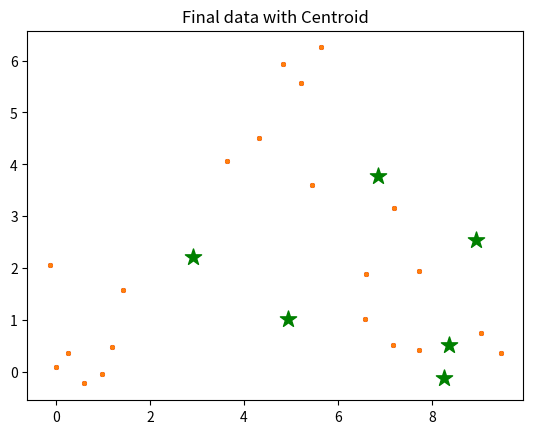

Source code (Python):
# Clustering using K-Mean algorithm
# In this case study we are generating the data set at run time randomly and apply user defined K - Mean algorithm.

import numpy as np
import pandas as pd
from copy import deepcopy
from matplotlib import pyplot as plt

def MarvellousKMean():
    print("----------------------------------------");
    # Set three centers, the model should predict similar results
    center_1 = np.array([1,1])
    print(center_1)
    print("---------------------------------------");
    center_2 = np.array([5,5])
    print(center_2)
    print("---------------------------------------");
    center_3 = np.array([8,1])
    print(center_3)
    print("---------------------------------------");
    # Generate random data and center it to the three centers
    data_1 = np.random.randn(7,2)+center_1
    print("Elements of first cluster with size"+str(len(data_1)))
    print(data_1)
    print("--------------------------------------");
    data_2 = np.random.randn(7,2)+ center_2
    print("Elements of second cluster with size"+str(len(data_2)))
    print(data_2)
    print("--------------------------------------");
    data_3 = np.random.randn(7,2)+center_3
    print("Elements of third cluster with size"+str(len(data_3)))
    print(data_3)
    print("--------------------------------------");
    data = np.concatenate((data_1, data_2, data_3), axis = 0)
    print("Size of complete data set"+str(len(data)))
    print(data)
    print("--------------------------------------");

    plt.scatter(data[:,0], data[:,1], s=7)
    plt.title('Input Dataset')
    plt.show()
    print("---------------------------------------");
    # Number of clusters
    k = 3


    # Number of training data
    n = data.shape[0]
    print("Total number of elements are",n)
    print("----------------------------------------");
    # Number of features in the data
    c = data.shape[1]
    print("Total number of features are",c)
    print("----------------------------------------");
    # Generate random centers, here we use sigma and mean to ensure it represents the whole data
    mean = np.mean(data, axis = 0)
    print("Value of mean",mean)
    print("----------------------------------------");
    # Calculate standard deviation
    std = np.std(data, axis = 0)
    print("Value of std",std)
    print("----------------------------------------");
    centers = np.random.randn(k,c)*std + mean
    print("Random points are",centers)
    print("----------------------------------------");
    # Plot the data and the centers generated as random
    plt.scatter(data[:,0], data[:,1],c='r', s = 7)
    plt.scatter(centers[:,0], centers[:,1], marker ='*', c='g', s=150)
    plt.title('Input Dataset with random centroid *')
    plt.show()
    print("----------------------------------------");

    centers_old = np.zeros(centers.shape)   # to store old centers
    centers_new = deepcopy(centers)         # Store new centers

    print("Values of old centroids")
    print(centers_old)
    print("----------------------------------------");

    print("Values of new centroids")
    print(centers_new)
    print("----------------------------------------");

    data.shape
    clusters = np.zeros(n)
    distances = np.zeros((n,k))

    print("Initial distances are")
    print(distances)
    print("----------------------------------------");

    error = np.linalg.norm(centers_new - centers_old)
    print("Values of error is",error);
    # When, after an update, the estimate of that center stays the same, exit loop

    while error != 0:
        print("Value of error is",error);
        # Measure the distance to every center
        print("Measure the distance to every center")
        for i in range(k):
            print("Iteration number",i)
            distances[:,i] = np.linalg.norm(data - centers[i], axis = 1)

        # Assign all training data to closest center
        clusters = np.argmin(distances,axis = 1)

        centers_old = deepcopy(centers_new)

        # Calculate mean for every cluster and update the centre
        for i in range(k):
            centers_new[i] = np.mean(data[clusters == i], axis = 0)
        error = np.linalg.norm(centers_new - centers_old)
    # end of while
    centers_new

    # Plot the data and the centers generated as random
    plt.scatter(data[:,0], data[:,1], s = 7)
    plt.scatter(centers_new[:,0], centers_new[:,1], marker='*', c='g', s=150)
    plt.title('Final data with Centroid')
    plt.show()

def main():
    print("_____Unsupervised Machine Learning_____")

    print("Clustering using K Mean Algorithm")
    MarvellousKMean()

if __name__ == "__main__":
    main()